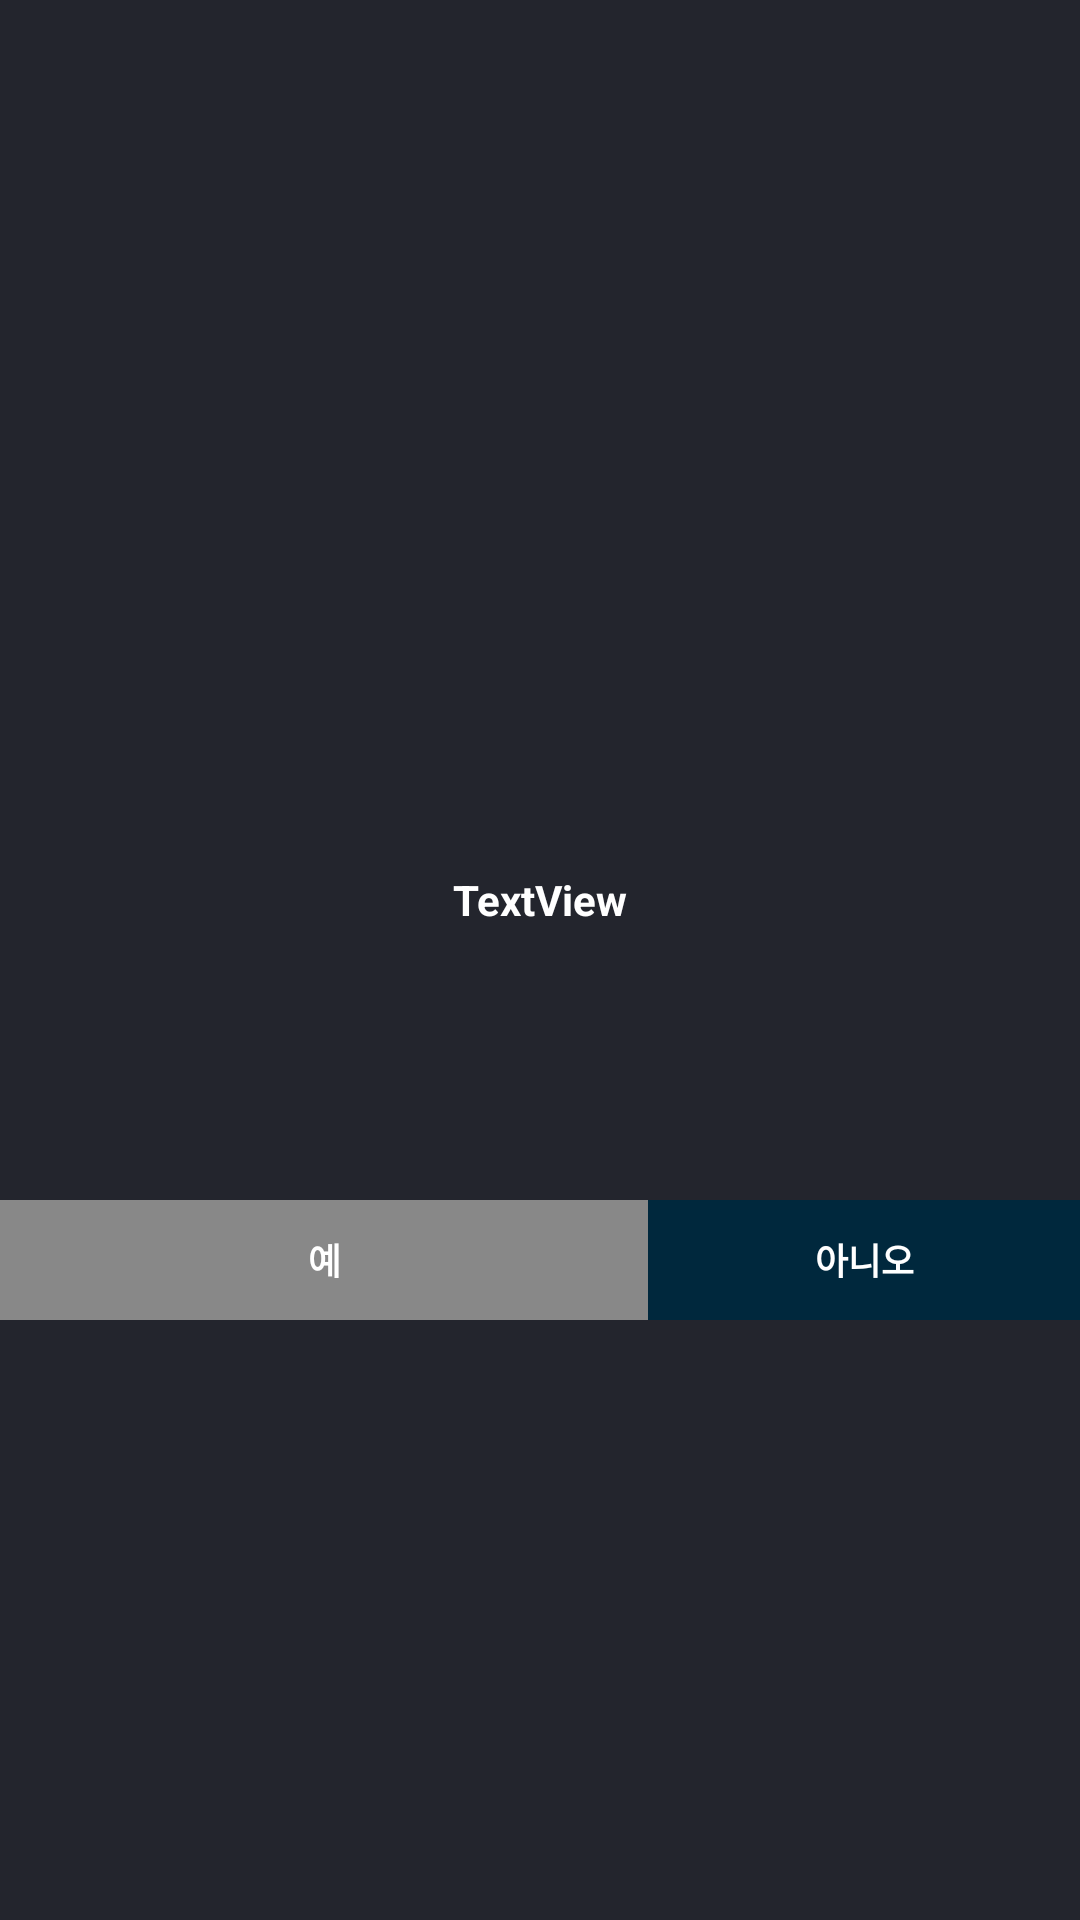

Here is an Android app screen rendered from its layout file. Give the layout XML and the strings, colors and styles it references.
<!-- AndroidManifest.xml: application theme Theme.TakeALook.NoActionBar -->
<!-- res/layout/dialog_text.xml -->
<?xml version="1.0" encoding="utf-8"?>
<LinearLayout xmlns:android="http://schemas.android.com/apk/res/android"
    xmlns:app="http://schemas.android.com/apk/res-auto"
    android:id="@+id/PopupWrap"
    android:layout_width="wrap_content"
    android:layout_height="wrap_content"
    android:gravity="center"
    android:background="#23252D"
    android:orientation="vertical">

    <LinearLayout
        android:layout_width="match_parent"
        android:layout_height="200dp"
        android:gravity="center_vertical"
        android:orientation="vertical">

        <TextView
            android:id="@+id/tview_DialogText"
            android:layout_width="match_parent"
            android:layout_height="wrap_content"
            android:layout_margin="8dp"
            android:text="TextView"
            android:textAlignment="center"
            android:textColor="#FFFFFF"
            android:textStyle="bold" />
    </LinearLayout>

    <LinearLayout
        android:layout_width="match_parent"
        android:layout_height="wrap_content"
        android:background="#888888">

        <Button
            android:id="@+id/BtnLeft"
            style="@style/Widget.MaterialComponents.Button.OutlinedButton"
            android:layout_width="0dp"
            android:layout_height="40dp"
            android:layout_weight="6"
            android:background="#888888"
            android:text="예"
            android:textColor="#FFFFFF"
            android:textSize="12sp"
            android:textStyle="bold"
            app:backgroundTint="@null" />

        <Button
            android:id="@+id/BtnRight"
            style="@style/Widget.AppCompat.Button.Borderless"
            android:layout_width="0dp"
            android:layout_height="40dp"
            android:layout_weight="4"
            android:background="#00283d"
            android:text="아니오"
            android:textColor="#FFFFFF"
            android:textSize="12sp"
            android:textStyle="bold"
            app:backgroundTint="@null" />
    </LinearLayout>

</LinearLayout>
<!-- resources referenced by this layout -->
<resources>
  <style name="Theme.TakeALook.NoActionBar">
          <item name="windowActionBar">false</item>
          <item name="windowNoTitle">true</item>
          <item name="android:editTextColor">#EDE6FD</item>
          <item name="android:textColorHint">#EDE6FD</item>
          <item name="colorPrimary">#1E1E20</item>
          <item name="colorAccent">#1E1E20</item>
          <item name="colorPrimaryDark">#000000</item>
          <item name="android:windowContentOverlay">@null</item>
          <item name="android:windowIsTranslucent">true</item>
      </style>
</resources>
